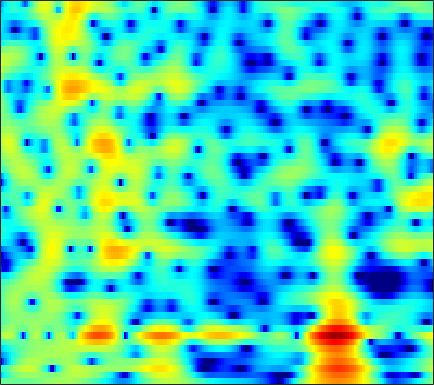

The data file committed next to this chart (first rows):
-1.0425, -1.0471, -1.0245, -0.99274, -0.97478, -0.94454, -0.93856, -0.94347, -0.95034, -0.94754, -0.96422, -0.9539, -0.93424, -0.88069, -0.81139, -0.67019, -0.4936, -0.3391, -0.1161, 0.12265, 0.36251, 0.53641, 0.75739, 0.95515
-8.015, -6.311, -4.548, -3.183, -2.35, -1.438, -0.7004, -0.2472, 0.2415, 0.6162, 0.8881, 1.03, 1.148, 1.184, 1.162, 1.08, 0.9385, 0.8031, 0.5912, 0.3602, 0.1338, -0.01117, -0.1456, -0.1814
-4.348, -3.715, -2.773, -1.791, -1.071, -0.1524, 0.6901, 1.254, 1.905, 2.426, 2.813, 3.008, 3.139, 3.107, 2.967, 2.613, 2.048, 1.465, 0.4085, -1.036, -3.041, -5.102, -9.194, -16.82
-17.7, -14.03, -10.48, -7.831, -6.218, -4.413, -2.921, -1.962, -0.8842, 0.0003146, 0.7069, 1.132, 1.567, 1.858, 1.982, 2.031, 1.952, 1.82, 1.554, 1.212, 0.8538, 0.5838, 0.2885, 0.1077
-10.5, -9.765, -8.55, -7.276, -6.316, -5.091, -3.964, -3.192, -2.271, -1.47, -0.7918, -0.3577, 0.1418, 0.5431, 0.7894, 1.046, 1.231, 1.333, 1.42, 1.466, 1.49, 1.503, 1.512, 1.534
-7.619, -6.891, -5.941, -5.071, -4.443, -3.677, -2.978, -2.494, -1.914, -1.388, -0.9225, -0.61, -0.2328, 0.09655, 0.3144, 0.5621, 0.7621, 0.8853, 1.01, 1.106, 1.187, 1.244, 1.322, 1.413
-4.133, -3.259, -2.361, -1.723, -1.417, -1.168, -1.107, -1.148, -1.255, -1.312, -1.204, -0.9905, -0.5706, -0.07865, 0.261, 0.6159, 0.8086, 0.8485, 0.7425, 0.5233, 0.2915, 0.153, 0.1281, 0.3088
1.351, 1.958, 2.505, 2.731, 2.658, 2.163, 1.107, -0.2143, -2.98, -7.968, -16.43, -10.82, -4.38, -0.9719, 0.5947, 1.8, 2.196, 2.011, 1.063, -0.8271, -4.249, -8.684, -15.27, -7.139
-1.097, -0.2886, 0.5061, 0.9837, 1.141, 1.082, 0.758, 0.3645, -0.3014, -0.9228, -1.177, -1.017, -0.4416, 0.2442, 0.701, 1.139, 1.298, 1.207, 0.8188, 0.1674, -0.5902, -1.067, -1.376, -1.208
-2.82, -2.062, -1.221, -0.5701, -0.2116, 0.1162, 0.3159, 0.4101, 0.4701, 0.4837, 0.5026, 0.5438, 0.612, 0.715, 0.7817, 0.8636, 0.8932, 0.8892, 0.8321, 0.7375, 0.6137, 0.5112, 0.364, 0.2183
-2.573, -1.927, -1.177, -0.56, -0.1845, 0.18, 0.4158, 0.5011, 0.5362, 0.494, 0.3751, 0.2595, 0.1161, 0.02334, 0.009055, 0.04509, 0.1609, 0.2828, 0.4801, 0.6723, 0.8326, 0.9118, 0.9511, 0.895
-2.243, -1.431, -0.5186, 0.1864, 0.5747, 0.9176, 1.028, 0.9589, 0.6632, 0.143, -0.6015, -1.29, -2.294, -3.191, -3.603, -3.553, -2.853, -2.093, -1.028, -0.06648, 0.7077, 1.147, 1.554, 1.766
-2.151, -1.068, 0.07644, 0.9117, 1.349, 1.692, 1.763, 1.619, 1.131, 0.2572, -1.085, -2.518, -5.322, -10.07, -16.7, -16.08, -8.316, -5.12, -2.327, -0.4895, 0.7458, 1.385, 1.931, 2.188
-1.982, -1.136, -0.1904, 0.5583, 0.9836, 1.369, 1.551, 1.573, 1.416, 1.047, 0.4862, -0.02954, -0.7656, -1.413, -1.697, -1.686, -1.228, -0.72, 0.002729, 0.6264, 1.061, 1.243, 1.276, 1.072
-2.176, -1.665, -1.023, -0.4503, -0.06542, 0.3843, 0.7438, 0.9543, 1.168, 1.296, 1.349, 1.356, 1.355, 1.353, 1.357, 1.398, 1.466, 1.515, 1.539, 1.478, 1.284, 1.022, 0.4855, -0.2923
-3.467, -3.179, -2.75, -2.252, -1.844, -1.269, -0.673, -0.2507, 0.2807, 0.7766, 1.221, 1.51, 1.842, 2.113, 2.281, 2.448, 2.537, 2.548, 2.468, 2.257, 1.886, 1.483, 0.7542, -0.2342
-6.973, -7.057, -6.871, -6.272, -5.626, -4.597, -3.493, -2.664, -1.628, -0.7035, 0.1198, 0.6756, 1.317, 1.859, 2.213, 2.596, 2.873, 3.008, 3.084, 3.02, 2.801, 2.522, 1.985, 1.241
-14.71, -16.92, -18.4, -15.93, -13.22, -10.1, -7.668, -6.178, -4.489, -3.123, -1.989, -1.263, -0.3856, 0.3997, 0.9313, 1.581, 2.154, 2.535, 2.937, 3.208, 3.33, 3.312, 3.133, 2.775
-16.95, -18.36, -18.97, -16.96, -14.73, -11.94, -9.579, -8.191, -6.734, -5.592, -4.696, -4.134, -3.402, -2.607, -1.942, -0.9473, 0.1371, 0.9363, 1.924, 2.752, 3.378, 3.705, 3.935, 3.93
-19.58, -17.02, -14.55, -12.53, -11.25, -9.915, -8.901, -8.289, -7.914, -7.877, -8.159, -8.561, -9.316, -9.658, -8.945, -6.614, -3.797, -1.838, 0.3926, 2.16, 3.481, 4.197, 4.821, 5.087
-12.3, -11.46, -10.18, -9.207, -8.783, -8.484, -8.65, -9.07, -9.764, -10.77, -11.9, -12.92, -14.96, -17.7, -17.34, -11.69, -6.525, -3.594, -0.5428, 1.755, 3.44, 4.368, 5.199, 5.588
-6.018, -6.247, -6.507, -6.889, -7.345, -8.246, -9.64, -11.25, -14.21, -18.68, -22.54, -19.51, -14.94, -11.55, -9.424, -6.709, -4.15, -2.355, -0.2382, 1.516, 2.915, 3.718, 4.477, 4.883
-4.289, -4.573, -5.038, -5.583, -6.104, -7.011, -8.107, -9.111, -10.7, -12.12, -12.56, -11.76, -9.823, -7.579, -6.008, -4.022, -2.258, -1.067, 0.3446, 1.532, 2.492, 3.057, 3.61, 3.951
-4.009, -4.232, -4.545, -4.85, -5.055, -5.324, -5.576, -5.719, -5.825, -5.736, -5.427, -5.008, -4.205, -3.265, -2.482, -1.417, -0.4177, 0.282, 1.111, 1.804, 2.338, 2.643, 2.92, 3.057
-4.637, -4.976, -5.244, -5.315, -5.194, -4.848, -4.439, -4.058, -3.522, -2.973, -2.357, -1.891, -1.226, -0.54, -0.01601, 0.6364, 1.244, 1.645, 2.063, 2.354, 2.498, 2.505, 2.393, 2.156
-6.886, -8.309, -9.535, -9.037, -7.875, -6.078, -4.454, -3.438, -2.31, -1.399, -0.6101, -0.06115, 0.6144, 1.266, 1.743, 2.31, 2.8, 3.078, 3.304, 3.325, 3.1, 2.757, 2.047, 1.071
-7.454, -10.74, -15.66, -12.82, -9.171, -5.829, -3.655, -2.51, -1.479, -0.7753, -0.2957, 0.05069, 0.5748, 1.258, 1.849, 2.706, 3.465, 3.921, 4.317, 4.382, 4.061, 3.524, 2.325, 0.4022
-3.015, -3.502, -3.822, -3.618, -3.266, -2.604, -2.109, -1.948, -2.074, -2.739, -3.957, -5.137, -6.038, -4.771, -2.933, -0.428, 1.542, 2.64, 3.643, 4.166, 4.241, 4.008, 3.321, 2.222
-3.873, -3.609, -3.224, -2.792, -2.457, -2.15, -2.012, -2.149, -2.695, -3.924, -5.975, -8.249, -11.14, -9.01, -5.888, -2.543, -0.2147, 1.058, 2.244, 2.987, 3.358, 3.445, 3.338, 3.049
-8.292, -7.268, -5.817, -4.47, -3.576, -2.657, -2.001, -1.707, -1.559, -1.639, -1.856, -1.994, -1.959, -1.593, -1.095, -0.3168, 0.4522, 0.9662, 1.498, 1.869, 2.092, 2.197, 2.267, 2.267
-16.79, -12.63, -8.553, -5.643, -4.053, -2.371, -1.185, -0.5077, 0.1239, 0.5559, 0.8063, 0.9266, 1.028, 1.083, 1.101, 1.07, 0.977, 0.8353, 0.5949, 0.3114, 0.08488, -0.01143, 0.03711, 0.2818
-10.2, -8.293, -5.667, -3.455, -2.064, -0.5797, 0.5764, 1.23, 1.882, 2.295, 2.523, 2.572, 2.485, 2.245, 1.943, 1.387, 0.6022, -0.1646, -1.459, -3.07, -4.836, -5.894, -6.041, -4.617
-3.379, -2.688, -1.629, -0.5787, 0.186, 1.054, 1.766, 2.159, 2.54, 2.712, 2.719, 2.608, 2.322, 1.853, 1.381, 0.5585, -0.5553, -1.603, -3.434, -6.001, -9.914, -14.21, -15.6, -9.531
-1.187, -0.6048, 0.1351, 0.8057, 1.234, 1.707, 2.003, 2.123, 2.146, 2.018, 1.748, 1.467, 1.01, 0.4321, -0.061, -0.8249, -1.687, -2.414, -3.423, -4.415, -5.19, -5.473, -5.257, -4.354
-0.4663, 0.3594, 1.248, 1.89, 2.196, 2.386, 2.33, 2.146, 1.699, 1.112, 0.4216, -0.1067, -0.807, -1.434, -1.898, -2.516, -3.159, -3.675, -4.344, -4.816, -4.888, -4.621, -3.862, -2.819
0.6864, 1.765, 2.776, 3.358, 3.539, 3.426, 2.949, 2.323, 1.14, -0.4447, -2.3, -3.651, -4.919, -5.216, -5.083, -4.963, -5.375, -6.095, -7.76, -10.02, -11.03, -9.44, -6.167, -3.323
2.331, 3.07, 3.734, 4.036, 4.023, 3.67, 2.879, 1.943, 0.1706, -2.48, -6.58, -11.77, -28.28, -12.8, -8.961, -6.581, -5.853, -6.111, -7.394, -9.573, -10.61, -8.808, -5.304, -2.43
2.093, 2.487, 2.836, 2.946, 2.856, 2.509, 1.861, 1.192, 0.02973, -1.394, -2.927, -3.971, -4.821, -4.822, -4.437, -3.826, -3.322, -3.093, -2.919, -2.729, -2.365, -1.902, -1.097, -0.2427
0.7795, 1.093, 1.348, 1.413, 1.338, 1.08, 0.6886, 0.3311, -0.2086, -0.755, -1.244, -1.522, -1.719, -1.732, -1.631, -1.395, -1.097, -0.855, -0.5386, -0.2202, 0.106, 0.3444, 0.6339, 0.8569
-0.1515, 0.1109, 0.2326, 0.1351, -0.03653, -0.3908, -0.7937, -1.101, -1.446, -1.65, -1.704, -1.634, -1.419, -1.113, -0.8109, -0.393, 0.03569, 0.3574, 0.7568, 1.116, 1.418, 1.591, 1.737, 1.768
-0.1467, -0.1699, -0.4619, -1.018, -1.578, -2.472, -3.452, -4.146, -4.804, -4.949, -4.548, -3.98, -3.058, -2.089, -1.401, -0.5432, 0.2049, 0.698, 1.272, 1.756, 2.138, 2.366, 2.577, 2.662
0.259, -0.2034, -1.057, -2.214, -3.358, -5.293, -7.904, -10.48, -14.61, -15.57, -11.63, -8.938, -6.202, -4.163, -2.979, -1.67, -0.6348, 0.001109, 0.7116, 1.293, 1.79, 2.123, 2.52, 2.852
0.4204, -0.3751, -1.59, -2.994, -4.206, -6.089, -8.386, -10.34, -12.79, -13.22, -11.28, -9.428, -7.234, -5.431, -4.317, -3.115, -2.164, -1.612, -1.058, -0.6418, -0.2398, 0.1077, 0.7247, 1.516
-0.06494, -1.261, -2.85, -4.285, -5.135, -6.071, -6.894, -7.424, -8.028, -8.385, -8.318, -8.039, -7.334, -6.346, -5.519, -4.556, -3.834, -3.546, -3.589, -4.135, -5.062, -5.542, -4.807, -2.473
-2.24, -4.9, -9.063, -11.77, -11.11, -9.354, -8.284, -8.092, -8.475, -9.519, -11.12, -12.37, -12.75, -10.95, -9.043, -6.896, -5.524, -5.001, -5.057, -6.185, -8.932, -12.45, -12.29, -5.628
-2.453, -4.975, -8.836, -11.29, -10.66, -8.978, -7.97, -7.82, -8.38, -9.878, -12.66, -15.64, -17.9, -13.86, -10.81, -7.911, -6.019, -5.069, -4.255, -3.805, -3.435, -3.014, -2.025, -0.514
0.3681, -0.6596, -1.924, -2.904, -3.405, -3.865, -4.251, -4.573, -5.145, -5.87, -6.609, -7.032, -7.226, -6.921, -6.446, -5.619, -4.763, -4.163, -3.402, -2.644, -1.843, -1.188, -0.2259, 0.82
2.302, 1.768, 1.08, 0.4443, -0.0002999, -0.5468, -1.071, -1.464, -2.001, -2.545, -3.055, -3.41, -3.813, -4.108, -4.267, -4.389, -4.386, -4.268, -3.919, -3.303, -2.466, -1.722, -0.6593, 0.3921
3.169, 2.895, 2.526, 2.143, 1.846, 1.422, 0.9928, 0.6419, 0.1315, -0.4186, -1.04, -1.552, -2.309, -3.169, -3.895, -5.022, -6.258, -7.108, -7.705, -7.094, -5.438, -3.962, -2.091, -0.5015
2.528, 2.495, 2.445, 2.35, 2.235, 2.028, 1.745, 1.48, 1.053, 0.527, -0.1222, -0.6982, -1.623, -2.796, -3.916, -5.849, -8.715, -12.16, -22.83, -17.55, -9.254, -5.823, -2.678, -0.4898
-0.7997, -0.3537, 0.1147, 0.4174, 0.5346, 0.5704, 0.4512, 0.2963, 0.007566, -0.4, -0.9043, -1.369, -2.103, -2.962, -3.683, -4.728, -5.747, -6.353, -6.62, -5.827, -4.131, -2.622, -0.7033, 0.9355
-6.102, -4.786, -3.734, -3.211, -3.044, -3.024, -3.089, -3.163, -3.289, -3.454, -3.737, -4.05, -4.614, -5.278, -5.74, -6.164, -6.154, -5.767, -4.783, -3.454, -1.912, -0.7313, 0.7769, 2.111
-7.406, -6.908, -6.73, -7.098, -7.647, -8.544, -9.127, -9.157, -8.695, -8.043, -7.689, -7.729, -8.327, -9.688, -11.3, -13.81, -14.05, -11.58, -7.77, -4.648, -2.154, -0.5977, 1.148, 2.563
-6.669, -7.188, -8.25, -9.982, -12.03, -16.46, -26.5, -24.18, -15.81, -12.07, -10.15, -9.463, -9.373, -10.19, -11.4, -13.53, -13.52, -11.03, -7.216, -4.092, -1.648, -0.1701, 1.441, 2.727
-6.256, -6.746, -7.586, -8.71, -9.722, -11.22, -12.2, -12.11, -11, -9.551, -8.23, -7.479, -6.764, -6.277, -5.959, -5.445, -4.626, -3.78, -2.435, -1.033, 0.2429, 1.075, 2.005, 2.748
-6.47, -6.292, -6.143, -6.131, -6.166, -6.255, -6.3, -6.228, -5.948, -5.523, -4.972, -4.503, -3.795, -3.007, -2.374, -1.454, -0.5242, 0.1621, 1.007, 1.737, 2.273, 2.524, 2.617, 2.441
-8.108, -6.784, -5.449, -4.534, -4.099, -3.732, -3.608, -3.647, -3.818, -4.018, -4.12, -3.941, -3.228, -2.037, -0.9838, 0.4484, 1.749, 2.58, 3.443, 3.984, 4.173, 4.034, 3.386, 2.049
-10.4, -8.515, -6.62, -5.268, -4.589, -4.089, -4.054, -4.385, -5.425, -7.347, -10.47, -13.09, -11.42, -6.587, -3.716, -0.8747, 1.188, 2.34, 3.451, 4.107, 4.337, 4.22, 3.672, 2.644
